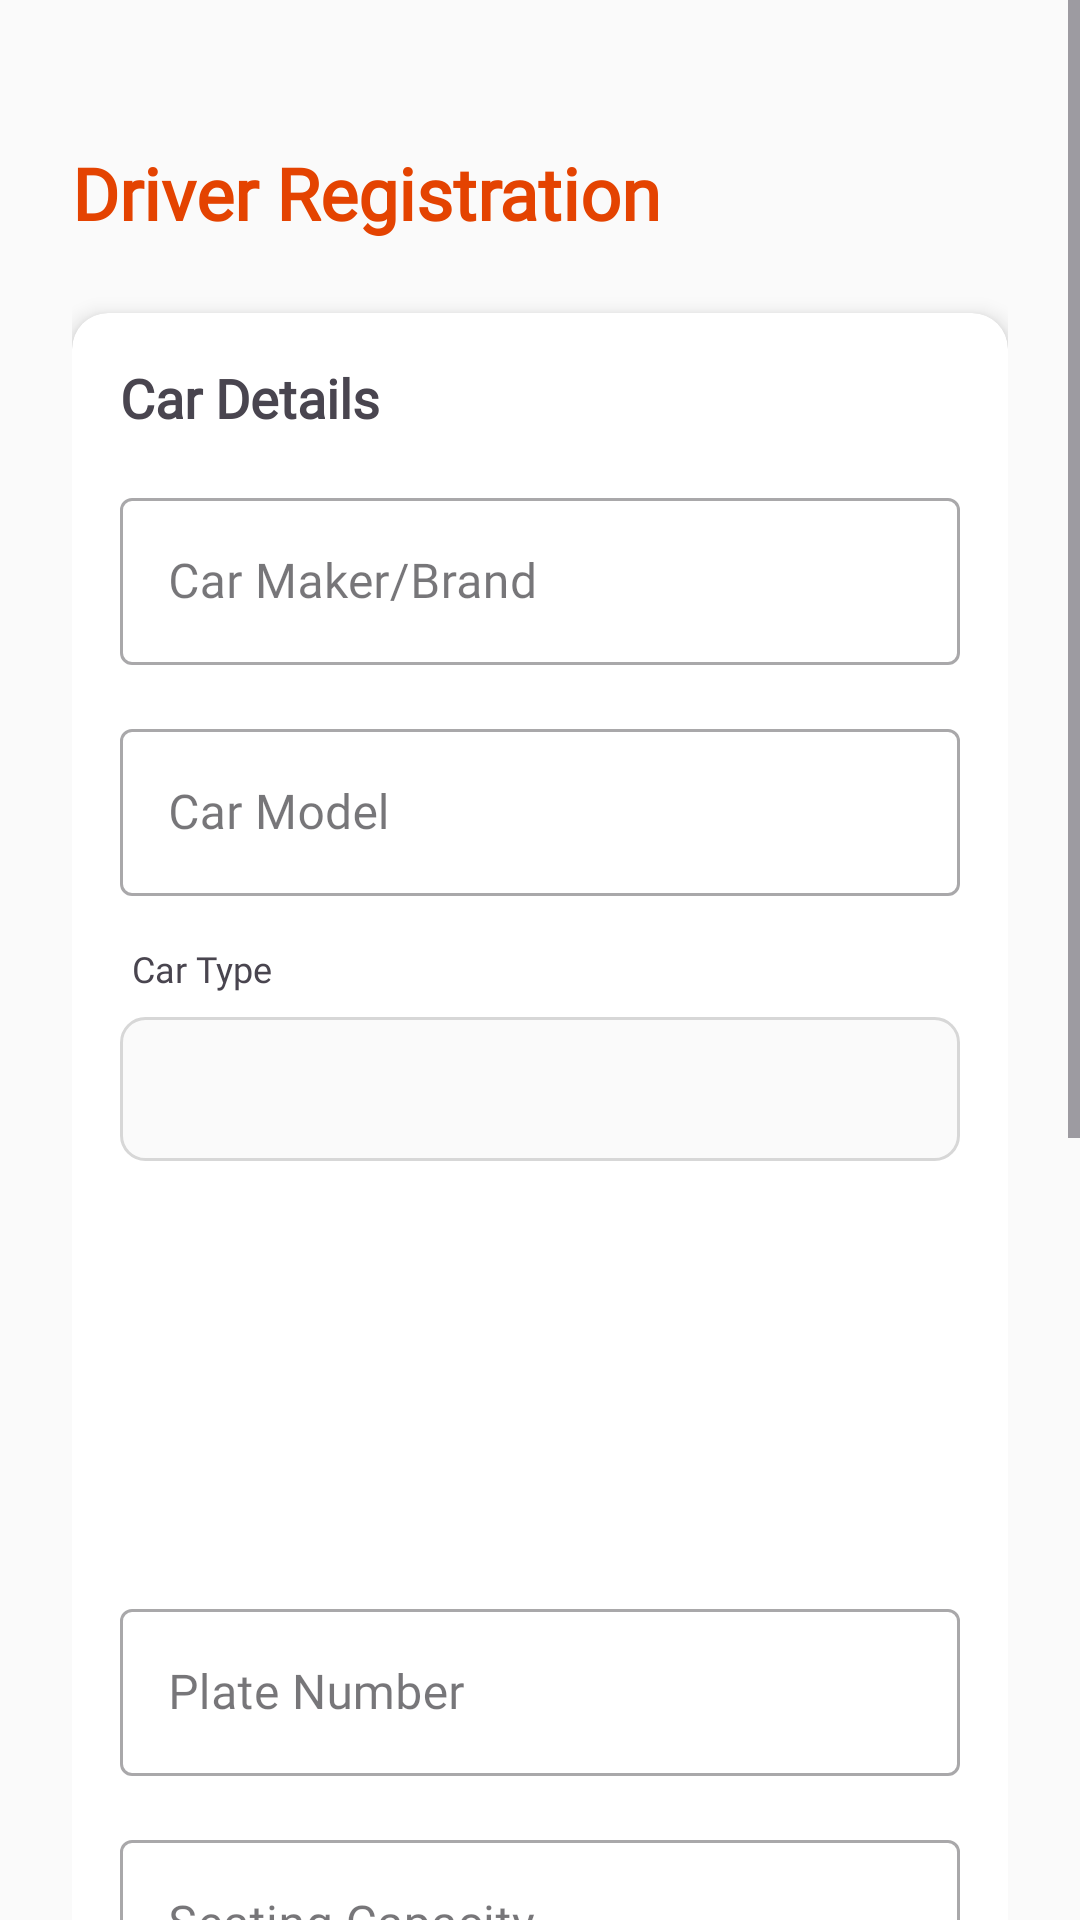

Produce the Android XML layout that renders to this screen, including the resource entries it uses.
<!-- AndroidManifest.xml: application theme Theme.UniRide -->
<!-- res/layout/activity_driver_registration.xml -->
<?xml version="1.0" encoding="utf-8"?>
<ScrollView
    xmlns:android="http://schemas.android.com/apk/res/android"
    xmlns:app="http://schemas.android.com/apk/res-auto"
    android:layout_width="match_parent"
    android:layout_height="match_parent"
    android:background="@color/background_color"
    android:fillViewport="true">

    <LinearLayout
        android:layout_width="match_parent"
        android:layout_height="wrap_content"
        android:orientation="vertical"
        android:padding="24dp">

        <TextView
            android:layout_width="wrap_content"
            android:layout_height="wrap_content"
            android:text="Driver Registration"
            android:textColor="@color/primary"
            android:textSize="24sp"
            android:textStyle="bold"
            android:fontFamily="@font/raleway_extrabold"
            android:layout_marginTop="24dp"/>

        
        <androidx.cardview.widget.CardView
            android:layout_width="match_parent"
            android:layout_height="wrap_content"
            android:layout_marginTop="24dp"
            app:cardCornerRadius="12dp"
            app:cardElevation="4dp">

            <LinearLayout
                android:layout_width="match_parent"
                android:layout_height="wrap_content"
                android:orientation="vertical"
                android:padding="16dp">

                <TextView
                    android:layout_width="wrap_content"
                    android:layout_height="wrap_content"
                    android:text="Car Details"
                    android:textStyle="bold"
                    android:textSize="18sp"
                    android:fontFamily="@font/raleway_extrabold"/>

                <com.google.android.material.textfield.TextInputLayout
                    android:layout_width="match_parent"
                    android:layout_height="wrap_content"
                    android:layout_marginTop="16dp"
                    android:hint="Car Maker/Brand"
                    style="@style/Widget.MaterialComponents.TextInputLayout.OutlinedBox">

                    <com.google.android.material.textfield.TextInputEditText
                        android:id="@+id/carMakeInput"
                        android:layout_width="match_parent"
                        android:layout_height="wrap_content"
                        android:fontFamily="@font/raleway"/>
                </com.google.android.material.textfield.TextInputLayout>

                <com.google.android.material.textfield.TextInputLayout
                    android:layout_width="match_parent"
                    android:layout_height="wrap_content"
                    android:layout_marginTop="16dp"
                    android:hint="Car Model"
                    style="@style/Widget.MaterialComponents.TextInputLayout.OutlinedBox">

                    <com.google.android.material.textfield.TextInputEditText
                        android:id="@+id/carModelInput"
                        android:layout_width="match_parent"
                        android:layout_height="wrap_content"
                        android:fontFamily="@font/raleway"/>
                </com.google.android.material.textfield.TextInputLayout>

                

                <TextView
                    android:layout_width="wrap_content"
                    android:layout_height="wrap_content"
                    android:text="Car Type"
                    android:layout_marginTop="16dp"
                    android:layout_marginStart="4dp"
                    android:textSize="12sp"
                    android:fontFamily="@font/raleway"/>

                <Spinner
                    android:id="@+id/carTypeSpinner"
                    android:layout_width="match_parent"
                    android:layout_height="48dp"
                    android:layout_marginTop="8dp"
                    android:background="@drawable/spinner_background"
                    android:paddingHorizontal="12dp"/>

                <ImageView
                    android:id="@+id/carPreviewImage"
                    android:layout_width="200dp"
                    android:layout_height="120dp"
                    android:layout_marginTop="8dp"
                    android:layout_gravity="center"
                    android:scaleType="fitCenter"/>

                <com.google.android.material.textfield.TextInputLayout
                    android:layout_width="match_parent"
                    android:layout_height="wrap_content"
                    android:layout_marginTop="16dp"
                    android:hint="Plate Number"
                    style="@style/Widget.MaterialComponents.TextInputLayout.OutlinedBox">

                    <com.google.android.material.textfield.TextInputEditText
                        android:id="@+id/plateNumberInput"
                        android:layout_width="match_parent"
                        android:layout_height="wrap_content"
                        android:fontFamily="@font/raleway"/>
                </com.google.android.material.textfield.TextInputLayout>
                <com.google.android.material.textfield.TextInputLayout
                    android:layout_width="match_parent"
                    android:layout_height="wrap_content"
                    android:layout_marginTop="16dp"
                    android:hint="Seating Capacity"
                    style="@style/Widget.MaterialComponents.TextInputLayout.OutlinedBox">

                    <com.google.android.material.textfield.TextInputEditText
                        android:id="@+id/seatingCapacityInput"
                        android:layout_width="match_parent"
                        android:layout_height="wrap_content"
                        android:inputType="number"
                        android:fontFamily="@font/raleway"/>
                </com.google.android.material.textfield.TextInputLayout>
            </LinearLayout>
        </androidx.cardview.widget.CardView>

        
        <androidx.cardview.widget.CardView
            android:layout_width="match_parent"
            android:layout_height="wrap_content"
            android:layout_marginTop="16dp"
            app:cardCornerRadius="12dp"
            app:cardElevation="4dp">

            <LinearLayout
                android:layout_width="match_parent"
                android:layout_height="wrap_content"
                android:orientation="vertical"
                android:padding="16dp">

                <TextView
                    android:layout_width="wrap_content"
                    android:layout_height="wrap_content"
                    android:text="License Details"
                    android:textStyle="bold"
                    android:textSize="18sp"
                    android:fontFamily="@font/raleway_extrabold"/>

                <com.google.android.material.textfield.TextInputLayout
                    android:layout_width="match_parent"
                    android:layout_height="wrap_content"
                    android:layout_marginTop="16dp"
                    android:hint="License Number"
                    style="@style/Widget.MaterialComponents.TextInputLayout.OutlinedBox">

                    <com.google.android.material.textfield.TextInputEditText
                        android:id="@+id/licenseNumberInput"
                        android:layout_width="match_parent"
                        android:layout_height="wrap_content"
                        android:fontFamily="@font/raleway"/>
                </com.google.android.material.textfield.TextInputLayout>

                <com.google.android.material.textfield.TextInputLayout
                    android:layout_width="match_parent"
                    android:layout_height="wrap_content"
                    android:layout_marginTop="16dp"
                    android:hint="License Expiry Date"
                    style="@style/Widget.MaterialComponents.TextInputLayout.OutlinedBox">

                    <com.google.android.material.textfield.TextInputEditText
                        android:id="@+id/licenseExpiryInput"
                        android:layout_width="match_parent"
                        android:layout_height="wrap_content"
                        android:focusable="false"
                        android:fontFamily="@font/raleway"/>
                </com.google.android.material.textfield.TextInputLayout>
            </LinearLayout>
        </androidx.cardview.widget.CardView>

        
        <CheckBox
            android:id="@+id/termsCheckbox"
            android:layout_width="match_parent"
            android:layout_height="wrap_content"
            android:layout_marginTop="24dp"
            android:text="I agree to the terms and conditions"
            android:fontFamily="@font/raleway"/>

        
        <Button
            android:id="@+id/submitButton"
            android:layout_width="match_parent"
            android:layout_height="wrap_content"
            android:layout_marginTop="24dp"
            android:text="Submit Registration"
            android:backgroundTint="@color/primary"
            android:enabled="false"
            android:fontFamily="@font/raleway_extrabold"/>

    </LinearLayout>
</ScrollView>
<!-- resources referenced by this layout -->
<resources>
  <color name="background_color">#FAFAFA</color>
  <color name="primary">#E44301</color>
  <!-- drawable spinner_background (drawable) -->
  <?xml version="1.0" encoding="utf-8"?>
  <shape xmlns:android="http://schemas.android.com/apk/res/android"
      android:shape="rectangle">
      <solid android:color="@color/background_color"/>
      <corners android:radius="8dp"/>
      <stroke
          android:width="1dp"
          android:color="@color/secondary"/>
  </shape>
  <style name="Theme.UniRide" parent="Base.Theme.UniRide">
          
          <item name="android:windowBackground">@color/background_color</item>
          
          <item name="colorPrimary">@color/navbar_color</item>
      </style>
  <color name="secondary">#D7D7D7</color>
  <style name="Base.Theme.UniRide" parent="Theme.Material3.DayNight.NoActionBar">
          
      </style>
  <color name="navbar_color">#EDEDED</color>
</resources>
